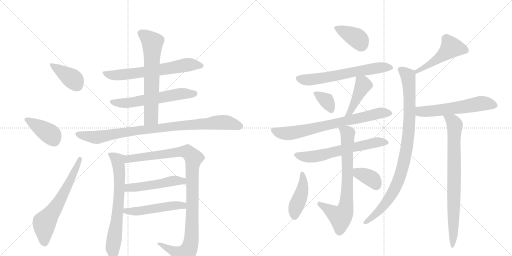
t = 0.00 s
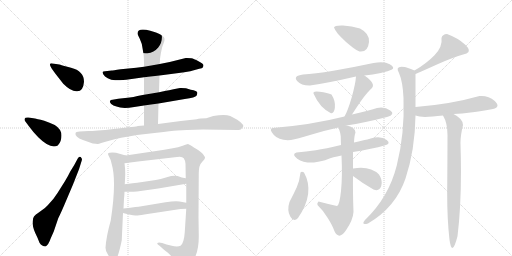
t = 3.54 s
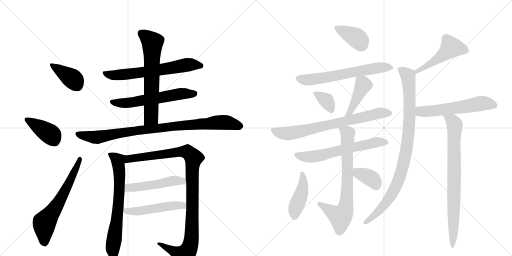
t = 7.08 s
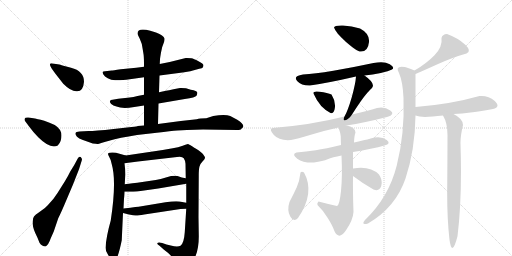
t = 10.62 s
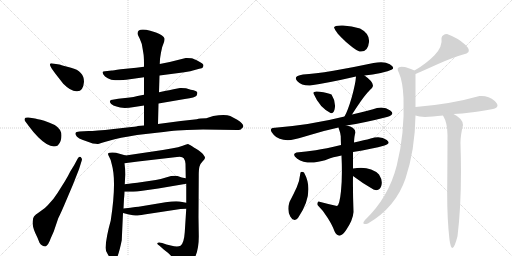
t = 14.15 s
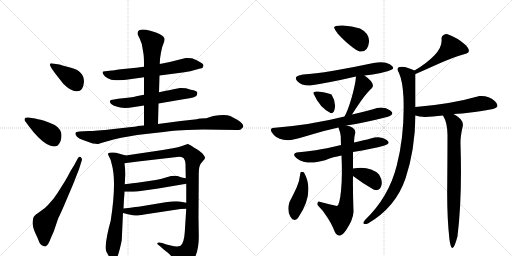
t = 17.69 s

The animated SVG that drew these frames (rendered in a browser with its animation timeline set to each time). Animation: 24 CSS @keyframes rules; one cycle of 17.69 s.

<svg version="1.1" viewBox="0 0 2048 1024" xmlns="http://www.w3.org/2000/svg">
  <g stroke="lightgray" stroke-dasharray="1,1" stroke-width="1" transform="scale(4, 4)">
    <line x1="0" y1="0" x2="256" y2="256"></line>
    <line x1="256" y1="0" x2="0" y2="256"></line>
    <line x1="128" y1="0" x2="128" y2="256"></line>
    <line x1="0" y1="128" x2="256" y2="128"></line>
    <line x1="256" y1="0" x2="512" y2="256"></line>
    <line x1="512" y1="0" x2="256" y2="256"></line>
    <line x1="384" y1="0" x2="384" y2="256"></line>
    <line x1="256" y1="128" x2="512" y2="128"></line>
  </g>
<g transform="scale(1, -1) translate(0, -850)">
   <style type="text/css">
    @keyframes keyframes0 {
      from {
       stroke: black;
       stroke-dashoffset: 390;
       stroke-width: 128;
       }
       56% {
       animation-timing-function: step-end;
       stroke: black;
       stroke-dashoffset: 0;
       stroke-width: 128;
       }
       to {
       stroke: black;
       stroke-width: 1024;
       }
       }
       #make-me-a-hanzi-animation-0 {
         animation: keyframes0 0.567383s both;
         animation-delay: 0.000000s;
         animation-timing-function: linear;
       }
    @keyframes keyframes1 {
      from {
       stroke: black;
       stroke-dashoffset: 401;
       stroke-width: 128;
       }
       57% {
       animation-timing-function: step-end;
       stroke: black;
       stroke-dashoffset: 0;
       stroke-width: 128;
       }
       to {
       stroke: black;
       stroke-width: 1024;
       }
       }
       #make-me-a-hanzi-animation-1 {
         animation: keyframes1 0.576335s both;
         animation-delay: 0.567383s;
         animation-timing-function: linear;
       }
    @keyframes keyframes2 {
      from {
       stroke: black;
       stroke-dashoffset: 632;
       stroke-width: 128;
       }
       67% {
       animation-timing-function: step-end;
       stroke: black;
       stroke-dashoffset: 0;
       stroke-width: 128;
       }
       to {
       stroke: black;
       stroke-width: 1024;
       }
       }
       #make-me-a-hanzi-animation-2 {
         animation: keyframes2 0.764323s both;
         animation-delay: 1.143717s;
         animation-timing-function: linear;
       }
    @keyframes keyframes3 {
      from {
       stroke: black;
       stroke-dashoffset: 647;
       stroke-width: 128;
       }
       68% {
       animation-timing-function: step-end;
       stroke: black;
       stroke-dashoffset: 0;
       stroke-width: 128;
       }
       to {
       stroke: black;
       stroke-width: 1024;
       }
       }
       #make-me-a-hanzi-animation-3 {
         animation: keyframes3 0.776530s both;
         animation-delay: 1.908040s;
         animation-timing-function: linear;
       }
    @keyframes keyframes4 {
      from {
       stroke: black;
       stroke-dashoffset: 589;
       stroke-width: 128;
       }
       66% {
       animation-timing-function: step-end;
       stroke: black;
       stroke-dashoffset: 0;
       stroke-width: 128;
       }
       to {
       stroke: black;
       stroke-width: 1024;
       }
       }
       #make-me-a-hanzi-animation-4 {
         animation: keyframes4 0.729329s both;
         animation-delay: 2.684570s;
         animation-timing-function: linear;
       }
    @keyframes keyframes5 {
      from {
       stroke: black;
       stroke-dashoffset: 648;
       stroke-width: 128;
       }
       68% {
       animation-timing-function: step-end;
       stroke: black;
       stroke-dashoffset: 0;
       stroke-width: 128;
       }
       to {
       stroke: black;
       stroke-width: 1024;
       }
       }
       #make-me-a-hanzi-animation-5 {
         animation: keyframes5 0.777344s both;
         animation-delay: 3.413900s;
         animation-timing-function: linear;
       }
    @keyframes keyframes6 {
      from {
       stroke: black;
       stroke-dashoffset: 911;
       stroke-width: 128;
       }
       75% {
       animation-timing-function: step-end;
       stroke: black;
       stroke-dashoffset: 0;
       stroke-width: 128;
       }
       to {
       stroke: black;
       stroke-width: 1024;
       }
       }
       #make-me-a-hanzi-animation-6 {
         animation: keyframes6 0.991374s both;
         animation-delay: 4.191243s;
         animation-timing-function: linear;
       }
    @keyframes keyframes7 {
      from {
       stroke: black;
       stroke-dashoffset: 691;
       stroke-width: 128;
       }
       69% {
       animation-timing-function: step-end;
       stroke: black;
       stroke-dashoffset: 0;
       stroke-width: 128;
       }
       to {
       stroke: black;
       stroke-width: 1024;
       }
       }
       #make-me-a-hanzi-animation-7 {
         animation: keyframes7 0.812337s both;
         animation-delay: 5.182617s;
         animation-timing-function: linear;
       }
    @keyframes keyframes8 {
      from {
       stroke: black;
       stroke-dashoffset: 1054;
       stroke-width: 128;
       }
       77% {
       animation-timing-function: step-end;
       stroke: black;
       stroke-dashoffset: 0;
       stroke-width: 128;
       }
       to {
       stroke: black;
       stroke-width: 1024;
       }
       }
       #make-me-a-hanzi-animation-8 {
         animation: keyframes8 1.107747s both;
         animation-delay: 5.994954s;
         animation-timing-function: linear;
       }
    @keyframes keyframes9 {
      from {
       stroke: black;
       stroke-dashoffset: 495;
       stroke-width: 128;
       }
       62% {
       animation-timing-function: step-end;
       stroke: black;
       stroke-dashoffset: 0;
       stroke-width: 128;
       }
       to {
       stroke: black;
       stroke-width: 1024;
       }
       }
       #make-me-a-hanzi-animation-9 {
         animation: keyframes9 0.652832s both;
         animation-delay: 7.102702s;
         animation-timing-function: linear;
       }
    @keyframes keyframes10 {
      from {
       stroke: black;
       stroke-dashoffset: 503;
       stroke-width: 128;
       }
       62% {
       animation-timing-function: step-end;
       stroke: black;
       stroke-dashoffset: 0;
       stroke-width: 128;
       }
       to {
       stroke: black;
       stroke-width: 1024;
       }
       }
       #make-me-a-hanzi-animation-10 {
         animation: keyframes10 0.659342s both;
         animation-delay: 7.755534s;
         animation-timing-function: linear;
       }
    @keyframes keyframes11 {
      from {
       stroke: black;
       stroke-dashoffset: 384;
       stroke-width: 128;
       }
       56% {
       animation-timing-function: step-end;
       stroke: black;
       stroke-dashoffset: 0;
       stroke-width: 128;
       }
       to {
       stroke: black;
       stroke-width: 1024;
       }
       }
       #make-me-a-hanzi-animation-11 {
         animation: keyframes11 0.562500s both;
         animation-delay: 8.414876s;
         animation-timing-function: linear;
       }
    @keyframes keyframes12 {
      from {
       stroke: black;
       stroke-dashoffset: 626;
       stroke-width: 128;
       }
       67% {
       animation-timing-function: step-end;
       stroke: black;
       stroke-dashoffset: 0;
       stroke-width: 128;
       }
       to {
       stroke: black;
       stroke-width: 1024;
       }
       }
       #make-me-a-hanzi-animation-12 {
         animation: keyframes12 0.759440s both;
         animation-delay: 8.977376s;
         animation-timing-function: linear;
       }
    @keyframes keyframes13 {
      from {
       stroke: black;
       stroke-dashoffset: 342;
       stroke-width: 128;
       }
       53% {
       animation-timing-function: step-end;
       stroke: black;
       stroke-dashoffset: 0;
       stroke-width: 128;
       }
       to {
       stroke: black;
       stroke-width: 1024;
       }
       }
       #make-me-a-hanzi-animation-13 {
         animation: keyframes13 0.528320s both;
         animation-delay: 9.736816s;
         animation-timing-function: linear;
       }
    @keyframes keyframes14 {
      from {
       stroke: black;
       stroke-dashoffset: 424;
       stroke-width: 128;
       }
       58% {
       animation-timing-function: step-end;
       stroke: black;
       stroke-dashoffset: 0;
       stroke-width: 128;
       }
       to {
       stroke: black;
       stroke-width: 1024;
       }
       }
       #make-me-a-hanzi-animation-14 {
         animation: keyframes14 0.595052s both;
         animation-delay: 10.265137s;
         animation-timing-function: linear;
       }
    @keyframes keyframes15 {
      from {
       stroke: black;
       stroke-dashoffset: 722;
       stroke-width: 128;
       }
       70% {
       animation-timing-function: step-end;
       stroke: black;
       stroke-dashoffset: 0;
       stroke-width: 128;
       }
       to {
       stroke: black;
       stroke-width: 1024;
       }
       }
       #make-me-a-hanzi-animation-15 {
         animation: keyframes15 0.837565s both;
         animation-delay: 10.860189s;
         animation-timing-function: linear;
       }
    @keyframes keyframes16 {
      from {
       stroke: black;
       stroke-dashoffset: 616;
       stroke-width: 128;
       }
       67% {
       animation-timing-function: step-end;
       stroke: black;
       stroke-dashoffset: 0;
       stroke-width: 128;
       }
       to {
       stroke: black;
       stroke-width: 1024;
       }
       }
       #make-me-a-hanzi-animation-16 {
         animation: keyframes16 0.751302s both;
         animation-delay: 11.697754s;
         animation-timing-function: linear;
       }
    @keyframes keyframes17 {
      from {
       stroke: black;
       stroke-dashoffset: 729;
       stroke-width: 128;
       }
       70% {
       animation-timing-function: step-end;
       stroke: black;
       stroke-dashoffset: 0;
       stroke-width: 128;
       }
       to {
       stroke: black;
       stroke-width: 1024;
       }
       }
       #make-me-a-hanzi-animation-17 {
         animation: keyframes17 0.843262s both;
         animation-delay: 12.449056s;
         animation-timing-function: linear;
       }
    @keyframes keyframes18 {
      from {
       stroke: black;
       stroke-dashoffset: 424;
       stroke-width: 128;
       }
       58% {
       animation-timing-function: step-end;
       stroke: black;
       stroke-dashoffset: 0;
       stroke-width: 128;
       }
       to {
       stroke: black;
       stroke-width: 1024;
       }
       }
       #make-me-a-hanzi-animation-18 {
         animation: keyframes18 0.595052s both;
         animation-delay: 13.292318s;
         animation-timing-function: linear;
       }
    @keyframes keyframes19 {
      from {
       stroke: black;
       stroke-dashoffset: 362;
       stroke-width: 128;
       }
       54% {
       animation-timing-function: step-end;
       stroke: black;
       stroke-dashoffset: 0;
       stroke-width: 128;
       }
       to {
       stroke: black;
       stroke-width: 1024;
       }
       }
       #make-me-a-hanzi-animation-19 {
         animation: keyframes19 0.544596s both;
         animation-delay: 13.887370s;
         animation-timing-function: linear;
       }
    @keyframes keyframes20 {
      from {
       stroke: black;
       stroke-dashoffset: 487;
       stroke-width: 128;
       }
       61% {
       animation-timing-function: step-end;
       stroke: black;
       stroke-dashoffset: 0;
       stroke-width: 128;
       }
       to {
       stroke: black;
       stroke-width: 1024;
       }
       }
       #make-me-a-hanzi-animation-20 {
         animation: keyframes20 0.646322s both;
         animation-delay: 14.431966s;
         animation-timing-function: linear;
       }
    @keyframes keyframes21 {
      from {
       stroke: black;
       stroke-dashoffset: 932;
       stroke-width: 128;
       }
       75% {
       animation-timing-function: step-end;
       stroke: black;
       stroke-dashoffset: 0;
       stroke-width: 128;
       }
       to {
       stroke: black;
       stroke-width: 1024;
       }
       }
       #make-me-a-hanzi-animation-21 {
         animation: keyframes21 1.008464s both;
         animation-delay: 15.078288s;
         animation-timing-function: linear;
       }
    @keyframes keyframes22 {
      from {
       stroke: black;
       stroke-dashoffset: 567;
       stroke-width: 128;
       }
       65% {
       animation-timing-function: step-end;
       stroke: black;
       stroke-dashoffset: 0;
       stroke-width: 128;
       }
       to {
       stroke: black;
       stroke-width: 1024;
       }
       }
       #make-me-a-hanzi-animation-22 {
         animation: keyframes22 0.711426s both;
         animation-delay: 16.086751s;
         animation-timing-function: linear;
       }
    @keyframes keyframes23 {
      from {
       stroke: black;
       stroke-dashoffset: 792;
       stroke-width: 128;
       }
       72% {
       animation-timing-function: step-end;
       stroke: black;
       stroke-dashoffset: 0;
       stroke-width: 128;
       }
       to {
       stroke: black;
       stroke-width: 1024;
       }
       }
       #make-me-a-hanzi-animation-23 {
         animation: keyframes23 0.894531s both;
         animation-delay: 16.798177s;
         animation-timing-function: linear;
       }
</style>
<path d="M 336 523 Q 336 566 284 579 Q 269 583 253.5 587.5 Q 238 592 237 592 L 211 596 Q 202 598 200 594 Q 198 590 208 574 L 221 556 L 253 515 Q 286 482 309 485 Q 333 485 336 523 Z" fill="lightgray"></path> 
<path d="M 118 342 Q 133 321 153 301 Q 201 253 231 268 Q 246 283 246 308 Q 246 333 219 350 Q 198 360 177 367 Q 145 375 140 376 L 114 380 Q 100 381 98.5 375.5 Q 97 370 100 366 L 118 342 Z" fill="lightgray"></path> 
<path d="M 281 164 Q 274 149 259 124 L 230 78 Q 220 64 214 55 L 191 29 Q 182 18 160.5 4 Q 139 -10 136 -16 Q 132 -20 130.5 -36.5 Q 129 -53 141 -82 Q 152 -104 158 -121 Q 168 -136 182 -136 Q 193 -132 203 -103 L 215 -76 L 233 -23 Q 245 1 261 39 L 292 112 L 316 173 L 327 208 Q 331 214 323 222 Q 316 226 311 216 L 297 190 L 281 164 Z" fill="lightgray"></path> 
<path d="M 638 548 L 715 558 Q 736 560 761 565 L 797 575 Q 809 576 812 581 L 814 589 Q 814 596 794 605.5 Q 774 615 766 617 Q 747 619 743 618 L 679 602 L 639 594 L 576 583 L 545 579 L 483 573 Q 450 568 447 568 L 420 565 Q 412 564 410.5 562 Q 409 560 413.5 552.5 Q 418 545 431 537 Q 444 529 460.5 529 Q 477 529 505 531 L 576 541 L 638 548 Z" fill="lightgray"></path> 
<path d="M 634 436 L 739 454 Q 782 460 786 467 Q 790 474 789 480 Q 789 487 763 491 L 744 497 Q 724 499 720 498 L 694 493 Q 674 488 664 487 L 636 481 L 576 471 L 550 466 Q 533 462 519 460 L 473 455 L 450 451 Q 442 451 440 446 Q 438 441 445 434 Q 452 427 466 424 Q 489 414 537 422 L 576 428 L 634 436 Z" fill="lightgray"></path> 
<path d="M 632 354 L 634 436 L 636 481 L 638 548 L 639 594 L 640 613 Q 640 616 644 640 Q 648 664 654 676 Q 659 688 658 696 Q 655 708 624 720 L 601 727 Q 550 740 550 716 Q 550 712 559 695 Q 568 678 571 652 L 573 640 Q 576 625 576 595 L 576 583 L 576 541 L 576 471 L 576 428 L 576 348 C 576 318 631 324 632 354 Z" fill="lightgray"></path> 
<path d="M 627 319 Q 686 326 709 328 L 748 330 L 812 332 L 948 330 Q 963 330 964.5 333 Q 966 336 969 338 Q 983 349 949 371 L 921 386 Q 900 395 853 386 L 825 377 Q 799 377 787 373 L 723 366 L 632 354 L 576 348 L 551 346 Q 550 345 526 342 L 455 334 Q 379 326 354 326 L 318 324 Q 303 324 302 317 Q 300 311 308 303 Q 316 295 329 291 L 371 276 Q 388 274 392 274.5 Q 396 275 436.5 287 Q 477 299 548 310 L 627 319 Z" fill="lightgray"></path> 
<path d="M 443 -32 Q 425 -95 422 -141 Q 422 -152 430 -165 Q 437 -178 439 -180 Q 451 -203 457 -198 Q 472 -186 487 -111 L 492 -2 L 494 16 L 496 56 Q 497 61 498 83 L 499 113 L 501 152 Q 501 176 498 197 C 495 227 512 225 503 228 L 464 239 Q 447 242 439 239 Q 427 239 436 224 Q 445 209 447 193 Q 467 125 443 -32 Z" fill="lightgray"></path> 
<path d="M 745 15 L 739 -79 Q 736 -123 722 -133 Q 710 -139 683 -132 L 666 -128 L 649 -122 Q 633 -118 630 -122 Q 626 -125 638 -133 L 656 -149 L 669 -159 Q 670 -160 677 -166 Q 684 -172 693 -185 Q 702 -197 709 -211 Q 716 -225 722 -227 Q 729 -229 744 -221 Q 758 -212 771 -195 Q 797 -157 795 -86 L 794 -18 L 795 148 Q 795 174 798 184 Q 800 194 810 204 Q 819 213 820 218 Q 820 223 813 232 Q 806 241 786 254 Q 766 266 762 269 L 752 274 Q 748 274 731 267 Q 713 260 691 257 L 651 250 L 503 228 C 473 224 468 193 498 197 L 552 204 L 708 222 Q 728 226 735 217 Q 741 208 742 195 L 743 137 L 745 115 L 745 39 L 745 15 Z" fill="lightgray"></path> 
<path d="M 498 83 L 533 83 Q 556 84 633 96 L 745 115 C 775 120 772 131 743 137 L 727 140 L 710 146 Q 692 149 667 141 Q 641 133 623 130 L 549 119 Q 507 114 499 113 C 469 109 468 83 498 83 Z" fill="lightgray"></path> 
<path d="M 492 -2 L 516 -8 Q 535 -12 542 -12 Q 549 -13 577 -8 L 722 14 Q 730 15 745 15 C 775 15 774 34 745 39 L 718 44 Q 702 47 662 41 L 560 24 Q 556 24 494 16 C 464 12 463 5 492 -2 Z" fill="lightgray"></path> 
<path d="M 1438 644 Q 1472 640 1476 682 Q 1479 716 1440 736 Q 1407 747 1372 748 Q 1337 749 1336 740 Q 1343 719 1382 684.5 Q 1421 650 1438 644 Z" fill="lightgray"></path> 
<path d="M 1458 548 Q 1491 552 1523 558.5 Q 1555 565 1568 572 Q 1581 581 1559 593.5 Q 1537 606 1494 598 Q 1410 580 1333.5 567 Q 1257 554 1212 552 Q 1171 546 1188.5 526.5 Q 1206 507 1240 508 Q 1311 518 1424 544 L 1458 548 Z" fill="lightgray"></path> 
<path d="M 1322 398 Q 1336 393 1339.5 419 Q 1343 445 1326 472 Q 1311 479 1278.5 483.5 Q 1246 488 1256 472 Q 1278 421 1322 398 Z" fill="lightgray"></path> 
<path d="M 1408 392 Q 1445 450 1462 470 Q 1478 490 1486 496 Q 1506 514 1458 548 C 1434 566 1426 571 1424 544 Q 1422 515 1407 461 Q 1391 406 1378 384 C 1364 358 1392 367 1408 392 Z" fill="lightgray"></path> 
<path d="M 1508 418 Q 1482 409 1408 392 L 1378 384 Q 1243 350 1090 338 Q 1074 334 1095.5 310 Q 1117 286 1164 290 Q 1189 295 1240 310.5 Q 1291 326 1354 340 L 1386 348 Q 1458 359 1548 382 Q 1583 393 1561 408.5 Q 1539 424 1508 418 Z" fill="lightgray"></path> 
<path d="M 1364 270 Q 1302 255 1263 249 Q 1224 243 1186 240 Q 1165 233 1189 215.5 Q 1213 198 1256 200 Q 1292 206 1310.5 213.5 Q 1329 221 1366 228 L 1412 242 Q 1490 255 1538 268 Q 1566 276 1547 290.5 Q 1528 305 1498 300 Q 1465 291 1450 288 Q 1435 285 1416 280 L 1364 270 Z" fill="lightgray"></path> 
<path d="M 1354 340 Q 1362 317 1363 305 Q 1363 293 1364 270 L 1366 228 Q 1370 144 1364 86 Q 1358 28 1348 26 Q 1315 33 1274 44 Q 1267 38 1270 30 Q 1291 10 1311 -22 Q 1331 -54 1338 -75 Q 1356 -112 1384 -71 Q 1412 -30 1414 2 Q 1411 86 1412 146 L 1412 176 Q 1412 209 1412 242 L 1416 280 Q 1417 307 1422 320 Q 1420 343 1386 348 C 1357 355 1348 357 1354 340 Z" fill="lightgray"></path> 
<path d="M 1216 160 Q 1207 166 1202 160 Q 1198 125 1187 101 Q 1176 77 1158 42 Q 1147 9 1161 -16 Q 1175 -41 1192 -22 Q 1261 79 1216 160 Z" fill="lightgray"></path> 
<path d="M 1412 146 Q 1454 114 1494 92 Q 1518 83 1525 106 Q 1532 128 1516 152 Q 1480 188 1412 176 C 1382 171 1388 164 1412 146 Z" fill="lightgray"></path> 
<path d="M 1788 714 Q 1769 713 1766 698 Q 1771 663 1738 629 Q 1705 595 1658 568 C 1632 553 1634 542 1662 554 Q 1688 565 1750 593 Q 1812 621 1866 636 Q 1888 645 1860 672 Q 1832 698 1788 714 Z" fill="lightgray"></path> 
<path d="M 1658 568 Q 1626 581 1618 582 Q 1578 588 1596 558 Q 1611 524 1614 458 Q 1619 314 1587 188 Q 1555 61 1460 -30 Q 1442 -52 1472 -44 Q 1583 21 1622 136 Q 1660 250 1662 388 L 1662 422 Q 1662 483 1662 554 C 1662 566 1662 566 1658 568 Z" fill="lightgray"></path> 
<path d="M 1662 388 Q 1675 383 1700 382 Q 1727 383 1772 388 L 1814 394 Q 1850 396 1882 400 Q 1913 403 1972 414 Q 2004 422 1979 446 Q 1953 469 1918 466 Q 1802 433 1662 422 C 1632 420 1633 396 1662 388 Z" fill="lightgray"></path> 
<path d="M 1772 388 Q 1790 358 1790 310 Q 1790 244 1789 115 Q 1787 -14 1798 -109 Q 1808 -181 1830 -95 Q 1849 60 1842 274 Q 1841 304 1852 350 Q 1852 375 1814 394 C 1788 409 1759 415 1772 388 Z" fill="lightgray"></path> 
      <clipPath id="make-me-a-hanzi-clip-0">
      <path d="M 336 523 Q 336 566 284 579 Q 269 583 253.5 587.5 Q 238 592 237 592 L 211 596 Q 202 598 200 594 Q 198 590 208 574 L 221 556 L 253 515 Q 286 482 309 485 Q 333 485 336 523 Z" fill="lightgray"></path>
      </clipPath>
      <path clip-path="url(#make-me-a-hanzi-clip-0)" d="M 206 591 L 290 535 L 309 508 " fill="none" id="make-me-a-hanzi-animation-0" stroke-dasharray="262 524" stroke-linecap="round"></path>

      <clipPath id="make-me-a-hanzi-clip-1">
      <path d="M 118 342 Q 133 321 153 301 Q 201 253 231 268 Q 246 283 246 308 Q 246 333 219 350 Q 198 360 177 367 Q 145 375 140 376 L 114 380 Q 100 381 98.5 375.5 Q 97 370 100 366 L 118 342 Z" fill="lightgray"></path>
      </clipPath>
      <path clip-path="url(#make-me-a-hanzi-clip-1)" d="M 106 372 L 196 317 L 220 285 " fill="none" id="make-me-a-hanzi-animation-1" stroke-dasharray="273 546" stroke-linecap="round"></path>

      <clipPath id="make-me-a-hanzi-clip-2">
      <path d="M 281 164 Q 274 149 259 124 L 230 78 Q 220 64 214 55 L 191 29 Q 182 18 160.5 4 Q 139 -10 136 -16 Q 132 -20 130.5 -36.5 Q 129 -53 141 -82 Q 152 -104 158 -121 Q 168 -136 182 -136 Q 193 -132 203 -103 L 215 -76 L 233 -23 Q 245 1 261 39 L 292 112 L 316 173 L 327 208 Q 331 214 323 222 Q 316 226 311 216 L 297 190 L 281 164 Z" fill="lightgray"></path>
      </clipPath>
      <path clip-path="url(#make-me-a-hanzi-clip-2)" d="M 178 -124 L 178 -41 L 236 41 L 320 214 " fill="none" id="make-me-a-hanzi-animation-2" stroke-dasharray="504 1008" stroke-linecap="round"></path>

      <clipPath id="make-me-a-hanzi-clip-3">
      <path d="M 638 548 L 715 558 Q 736 560 761 565 L 797 575 Q 809 576 812 581 L 814 589 Q 814 596 794 605.5 Q 774 615 766 617 Q 747 619 743 618 L 679 602 L 639 594 L 576 583 L 545 579 L 483 573 Q 450 568 447 568 L 420 565 Q 412 564 410.5 562 Q 409 560 413.5 552.5 Q 418 545 431 537 Q 444 529 460.5 529 Q 477 529 505 531 L 576 541 L 638 548 Z" fill="lightgray"></path>
      </clipPath>
      <path clip-path="url(#make-me-a-hanzi-clip-3)" d="M 417 559 L 466 549 L 612 566 L 756 592 L 803 587 " fill="none" id="make-me-a-hanzi-animation-3" stroke-dasharray="519 1038" stroke-linecap="round"></path>

      <clipPath id="make-me-a-hanzi-clip-4">
      <path d="M 634 436 L 739 454 Q 782 460 786 467 Q 790 474 789 480 Q 789 487 763 491 L 744 497 Q 724 499 720 498 L 694 493 Q 674 488 664 487 L 636 481 L 576 471 L 550 466 Q 533 462 519 460 L 473 455 L 450 451 Q 442 451 440 446 Q 438 441 445 434 Q 452 427 466 424 Q 489 414 537 422 L 576 428 L 634 436 Z" fill="lightgray"></path>
      </clipPath>
      <path clip-path="url(#make-me-a-hanzi-clip-4)" d="M 448 442 L 509 438 L 725 475 L 778 476 " fill="none" id="make-me-a-hanzi-animation-4" stroke-dasharray="461 922" stroke-linecap="round"></path>

      <clipPath id="make-me-a-hanzi-clip-5">
      <path d="M 632 354 L 634 436 L 636 481 L 638 548 L 639 594 L 640 613 Q 640 616 644 640 Q 648 664 654 676 Q 659 688 658 696 Q 655 708 624 720 L 601 727 Q 550 740 550 716 Q 550 712 559 695 Q 568 678 571 652 L 573 640 Q 576 625 576 595 L 576 583 L 576 541 L 576 471 L 576 428 L 576 348 C 576 318 631 324 632 354 Z" fill="lightgray"></path>
      </clipPath>
      <path clip-path="url(#make-me-a-hanzi-clip-5)" d="M 564 717 L 609 680 L 605 389 L 604 380 L 582 355 " fill="none" id="make-me-a-hanzi-animation-5" stroke-dasharray="520 1040" stroke-linecap="round"></path>

      <clipPath id="make-me-a-hanzi-clip-6">
      <path d="M 627 319 Q 686 326 709 328 L 748 330 L 812 332 L 948 330 Q 963 330 964.5 333 Q 966 336 969 338 Q 983 349 949 371 L 921 386 Q 900 395 853 386 L 825 377 Q 799 377 787 373 L 723 366 L 632 354 L 576 348 L 551 346 Q 550 345 526 342 L 455 334 Q 379 326 354 326 L 318 324 Q 303 324 302 317 Q 300 311 308 303 Q 316 295 329 291 L 371 276 Q 388 274 392 274.5 Q 396 275 436.5 287 Q 477 299 548 310 L 627 319 Z" fill="lightgray"></path>
      </clipPath>
      <path clip-path="url(#make-me-a-hanzi-clip-6)" d="M 312 313 L 389 301 L 559 329 L 854 359 L 902 361 L 961 347 " fill="none" id="make-me-a-hanzi-animation-6" stroke-dasharray="783 1566" stroke-linecap="round"></path>

      <clipPath id="make-me-a-hanzi-clip-7">
      <path d="M 443 -32 Q 425 -95 422 -141 Q 422 -152 430 -165 Q 437 -178 439 -180 Q 451 -203 457 -198 Q 472 -186 487 -111 L 492 -2 L 494 16 L 496 56 Q 497 61 498 83 L 499 113 L 501 152 Q 501 176 498 197 C 495 227 512 225 503 228 L 464 239 Q 447 242 439 239 Q 427 239 436 224 Q 445 209 447 193 Q 467 125 443 -32 Z" fill="lightgray"></path>
      </clipPath>
      <path clip-path="url(#make-me-a-hanzi-clip-7)" d="M 446 230 L 472 208 L 478 159 L 473 24 L 451 -142 L 455 -191 " fill="none" id="make-me-a-hanzi-animation-7" stroke-dasharray="563 1126" stroke-linecap="round"></path>

      <clipPath id="make-me-a-hanzi-clip-8">
      <path d="M 745 15 L 739 -79 Q 736 -123 722 -133 Q 710 -139 683 -132 L 666 -128 L 649 -122 Q 633 -118 630 -122 Q 626 -125 638 -133 L 656 -149 L 669 -159 Q 670 -160 677 -166 Q 684 -172 693 -185 Q 702 -197 709 -211 Q 716 -225 722 -227 Q 729 -229 744 -221 Q 758 -212 771 -195 Q 797 -157 795 -86 L 794 -18 L 795 148 Q 795 174 798 184 Q 800 194 810 204 Q 819 213 820 218 Q 820 223 813 232 Q 806 241 786 254 Q 766 266 762 269 L 752 274 Q 748 274 731 267 Q 713 260 691 257 L 651 250 L 503 228 C 473 224 468 193 498 197 L 552 204 L 708 222 Q 728 226 735 217 Q 741 208 742 195 L 743 137 L 745 115 L 745 39 L 745 15 Z" fill="lightgray"></path>
      </clipPath>
      <path clip-path="url(#make-me-a-hanzi-clip-8)" d="M 504 204 L 517 214 L 732 244 L 750 242 L 774 218 L 769 188 L 767 -96 L 758 -142 L 735 -173 L 642 -126 L 634 -127 " fill="none" id="make-me-a-hanzi-animation-8" stroke-dasharray="926 1852" stroke-linecap="round"></path>

      <clipPath id="make-me-a-hanzi-clip-9">
      <path d="M 498 83 L 533 83 Q 556 84 633 96 L 745 115 C 775 120 772 131 743 137 L 727 140 L 710 146 Q 692 149 667 141 Q 641 133 623 130 L 549 119 Q 507 114 499 113 C 469 109 468 83 498 83 Z" fill="lightgray"></path>
      </clipPath>
      <path clip-path="url(#make-me-a-hanzi-clip-9)" d="M 504 90 L 515 99 L 738 131 " fill="none" id="make-me-a-hanzi-animation-9" stroke-dasharray="367 734" stroke-linecap="round"></path>

      <clipPath id="make-me-a-hanzi-clip-10">
      <path d="M 492 -2 L 516 -8 Q 535 -12 542 -12 Q 549 -13 577 -8 L 722 14 Q 730 15 745 15 C 775 15 774 34 745 39 L 718 44 Q 702 47 662 41 L 560 24 Q 556 24 494 16 C 464 12 463 5 492 -2 Z" fill="lightgray"></path>
      </clipPath>
      <path clip-path="url(#make-me-a-hanzi-clip-10)" d="M 499 2 L 507 9 L 553 5 L 702 29 L 732 28 L 738 21 " fill="none" id="make-me-a-hanzi-animation-10" stroke-dasharray="375 750" stroke-linecap="round"></path>

      <clipPath id="make-me-a-hanzi-clip-11">
      <path d="M 1438 644 Q 1472 640 1476 682 Q 1479 716 1440 736 Q 1407 747 1372 748 Q 1337 749 1336 740 Q 1343 719 1382 684.5 Q 1421 650 1438 644 Z" fill="lightgray"></path>
      </clipPath>
      <path clip-path="url(#make-me-a-hanzi-clip-11)" d="M 1343 738 L 1433 694 L 1444 668 " fill="none" id="make-me-a-hanzi-animation-11" stroke-dasharray="256 512" stroke-linecap="round"></path>

      <clipPath id="make-me-a-hanzi-clip-12">
      <path d="M 1458 548 Q 1491 552 1523 558.5 Q 1555 565 1568 572 Q 1581 581 1559 593.5 Q 1537 606 1494 598 Q 1410 580 1333.5 567 Q 1257 554 1212 552 Q 1171 546 1188.5 526.5 Q 1206 507 1240 508 Q 1311 518 1424 544 L 1458 548 Z" fill="lightgray"></path>
      </clipPath>
      <path clip-path="url(#make-me-a-hanzi-clip-12)" d="M 1194 536 L 1268 534 L 1505 578 L 1560 581 " fill="none" id="make-me-a-hanzi-animation-12" stroke-dasharray="498 996" stroke-linecap="round"></path>

      <clipPath id="make-me-a-hanzi-clip-13">
      <path d="M 1322 398 Q 1336 393 1339.5 419 Q 1343 445 1326 472 Q 1311 479 1278.5 483.5 Q 1246 488 1256 472 Q 1278 421 1322 398 Z" fill="lightgray"></path>
      </clipPath>
      <path clip-path="url(#make-me-a-hanzi-clip-13)" d="M 1268 477 L 1305 448 L 1324 414 " fill="none" id="make-me-a-hanzi-animation-13" stroke-dasharray="214 428" stroke-linecap="round"></path>

      <clipPath id="make-me-a-hanzi-clip-14">
      <path d="M 1408 392 Q 1445 450 1462 470 Q 1478 490 1486 496 Q 1506 514 1458 548 C 1434 566 1426 571 1424 544 Q 1422 515 1407 461 Q 1391 406 1378 384 C 1364 358 1392 367 1408 392 Z" fill="lightgray"></path>
      </clipPath>
      <path clip-path="url(#make-me-a-hanzi-clip-14)" d="M 1430 538 L 1452 509 L 1405 407 L 1390 395 " fill="none" id="make-me-a-hanzi-animation-14" stroke-dasharray="296 592" stroke-linecap="round"></path>

      <clipPath id="make-me-a-hanzi-clip-15">
      <path d="M 1508 418 Q 1482 409 1408 392 L 1378 384 Q 1243 350 1090 338 Q 1074 334 1095.5 310 Q 1117 286 1164 290 Q 1189 295 1240 310.5 Q 1291 326 1354 340 L 1386 348 Q 1458 359 1548 382 Q 1583 393 1561 408.5 Q 1539 424 1508 418 Z" fill="lightgray"></path>
      </clipPath>
      <path clip-path="url(#make-me-a-hanzi-clip-15)" d="M 1098 325 L 1141 316 L 1175 319 L 1511 396 L 1554 395 " fill="none" id="make-me-a-hanzi-animation-15" stroke-dasharray="594 1188" stroke-linecap="round"></path>

      <clipPath id="make-me-a-hanzi-clip-16">
      <path d="M 1364 270 Q 1302 255 1263 249 Q 1224 243 1186 240 Q 1165 233 1189 215.5 Q 1213 198 1256 200 Q 1292 206 1310.5 213.5 Q 1329 221 1366 228 L 1412 242 Q 1490 255 1538 268 Q 1566 276 1547 290.5 Q 1528 305 1498 300 Q 1465 291 1450 288 Q 1435 285 1416 280 L 1364 270 Z" fill="lightgray"></path>
      </clipPath>
      <path clip-path="url(#make-me-a-hanzi-clip-16)" d="M 1188 228 L 1248 223 L 1504 280 L 1542 279 " fill="none" id="make-me-a-hanzi-animation-16" stroke-dasharray="488 976" stroke-linecap="round"></path>

      <clipPath id="make-me-a-hanzi-clip-17">
      <path d="M 1354 340 Q 1362 317 1363 305 Q 1363 293 1364 270 L 1366 228 Q 1370 144 1364 86 Q 1358 28 1348 26 Q 1315 33 1274 44 Q 1267 38 1270 30 Q 1291 10 1311 -22 Q 1331 -54 1338 -75 Q 1356 -112 1384 -71 Q 1412 -30 1414 2 Q 1411 86 1412 146 L 1412 176 Q 1412 209 1412 242 L 1416 280 Q 1417 307 1422 320 Q 1420 343 1386 348 C 1357 355 1348 357 1354 340 Z" fill="lightgray"></path>
      </clipPath>
      <path clip-path="url(#make-me-a-hanzi-clip-17)" d="M 1361 334 L 1391 317 L 1390 128 L 1380 9 L 1362 -18 L 1280 35 " fill="none" id="make-me-a-hanzi-animation-17" stroke-dasharray="601 1202" stroke-linecap="round"></path>

      <clipPath id="make-me-a-hanzi-clip-18">
      <path d="M 1216 160 Q 1207 166 1202 160 Q 1198 125 1187 101 Q 1176 77 1158 42 Q 1147 9 1161 -16 Q 1175 -41 1192 -22 Q 1261 79 1216 160 Z" fill="lightgray"></path>
      </clipPath>
      <path clip-path="url(#make-me-a-hanzi-clip-18)" d="M 1209 150 L 1211 96 L 1185 27 L 1178 -13 " fill="none" id="make-me-a-hanzi-animation-18" stroke-dasharray="296 592" stroke-linecap="round"></path>

      <clipPath id="make-me-a-hanzi-clip-19">
      <path d="M 1412 146 Q 1454 114 1494 92 Q 1518 83 1525 106 Q 1532 128 1516 152 Q 1480 188 1412 176 C 1382 171 1388 164 1412 146 Z" fill="lightgray"></path>
      </clipPath>
      <path clip-path="url(#make-me-a-hanzi-clip-19)" d="M 1423 169 L 1433 157 L 1490 132 L 1506 109 " fill="none" id="make-me-a-hanzi-animation-19" stroke-dasharray="234 468" stroke-linecap="round"></path>

      <clipPath id="make-me-a-hanzi-clip-20">
      <path d="M 1788 714 Q 1769 713 1766 698 Q 1771 663 1738 629 Q 1705 595 1658 568 C 1632 553 1634 542 1662 554 Q 1688 565 1750 593 Q 1812 621 1866 636 Q 1888 645 1860 672 Q 1832 698 1788 714 Z" fill="lightgray"></path>
      </clipPath>
      <path clip-path="url(#make-me-a-hanzi-clip-20)" d="M 1863 648 L 1803 658 L 1750 613 L 1663 562 " fill="none" id="make-me-a-hanzi-animation-20" stroke-dasharray="359 718" stroke-linecap="round"></path>

      <clipPath id="make-me-a-hanzi-clip-21">
      <path d="M 1658 568 Q 1626 581 1618 582 Q 1578 588 1596 558 Q 1611 524 1614 458 Q 1619 314 1587 188 Q 1555 61 1460 -30 Q 1442 -52 1472 -44 Q 1583 21 1622 136 Q 1660 250 1662 388 L 1662 422 Q 1662 483 1662 554 C 1662 566 1662 566 1658 568 Z" fill="lightgray"></path>
      </clipPath>
      <path clip-path="url(#make-me-a-hanzi-clip-21)" d="M 1603 570 L 1632 546 L 1639 457 L 1634 314 L 1614 193 L 1597 136 L 1566 70 L 1521 12 L 1463 -40 " fill="none" id="make-me-a-hanzi-animation-21" stroke-dasharray="804 1608" stroke-linecap="round"></path>

      <clipPath id="make-me-a-hanzi-clip-22">
      <path d="M 1662 388 Q 1675 383 1700 382 Q 1727 383 1772 388 L 1814 394 Q 1850 396 1882 400 Q 1913 403 1972 414 Q 2004 422 1979 446 Q 1953 469 1918 466 Q 1802 433 1662 422 C 1632 420 1633 396 1662 388 Z" fill="lightgray"></path>
      </clipPath>
      <path clip-path="url(#make-me-a-hanzi-clip-22)" d="M 1671 416 L 1680 405 L 1694 403 L 1923 436 L 1974 429 " fill="none" id="make-me-a-hanzi-animation-22" stroke-dasharray="439 878" stroke-linecap="round"></path>

      <clipPath id="make-me-a-hanzi-clip-23">
      <path d="M 1772 388 Q 1790 358 1790 310 Q 1790 244 1789 115 Q 1787 -14 1798 -109 Q 1808 -181 1830 -95 Q 1849 60 1842 274 Q 1841 304 1852 350 Q 1852 375 1814 394 C 1788 409 1759 415 1772 388 Z" fill="lightgray"></path>
      </clipPath>
      <path clip-path="url(#make-me-a-hanzi-clip-23)" d="M 1780 385 L 1810 366 L 1820 348 L 1813 -61 L 1813 -101 L 1819 -113 L 1805 -123 " fill="none" id="make-me-a-hanzi-animation-23" stroke-dasharray="664 1328" stroke-linecap="round"></path>

</g>
</svg>
